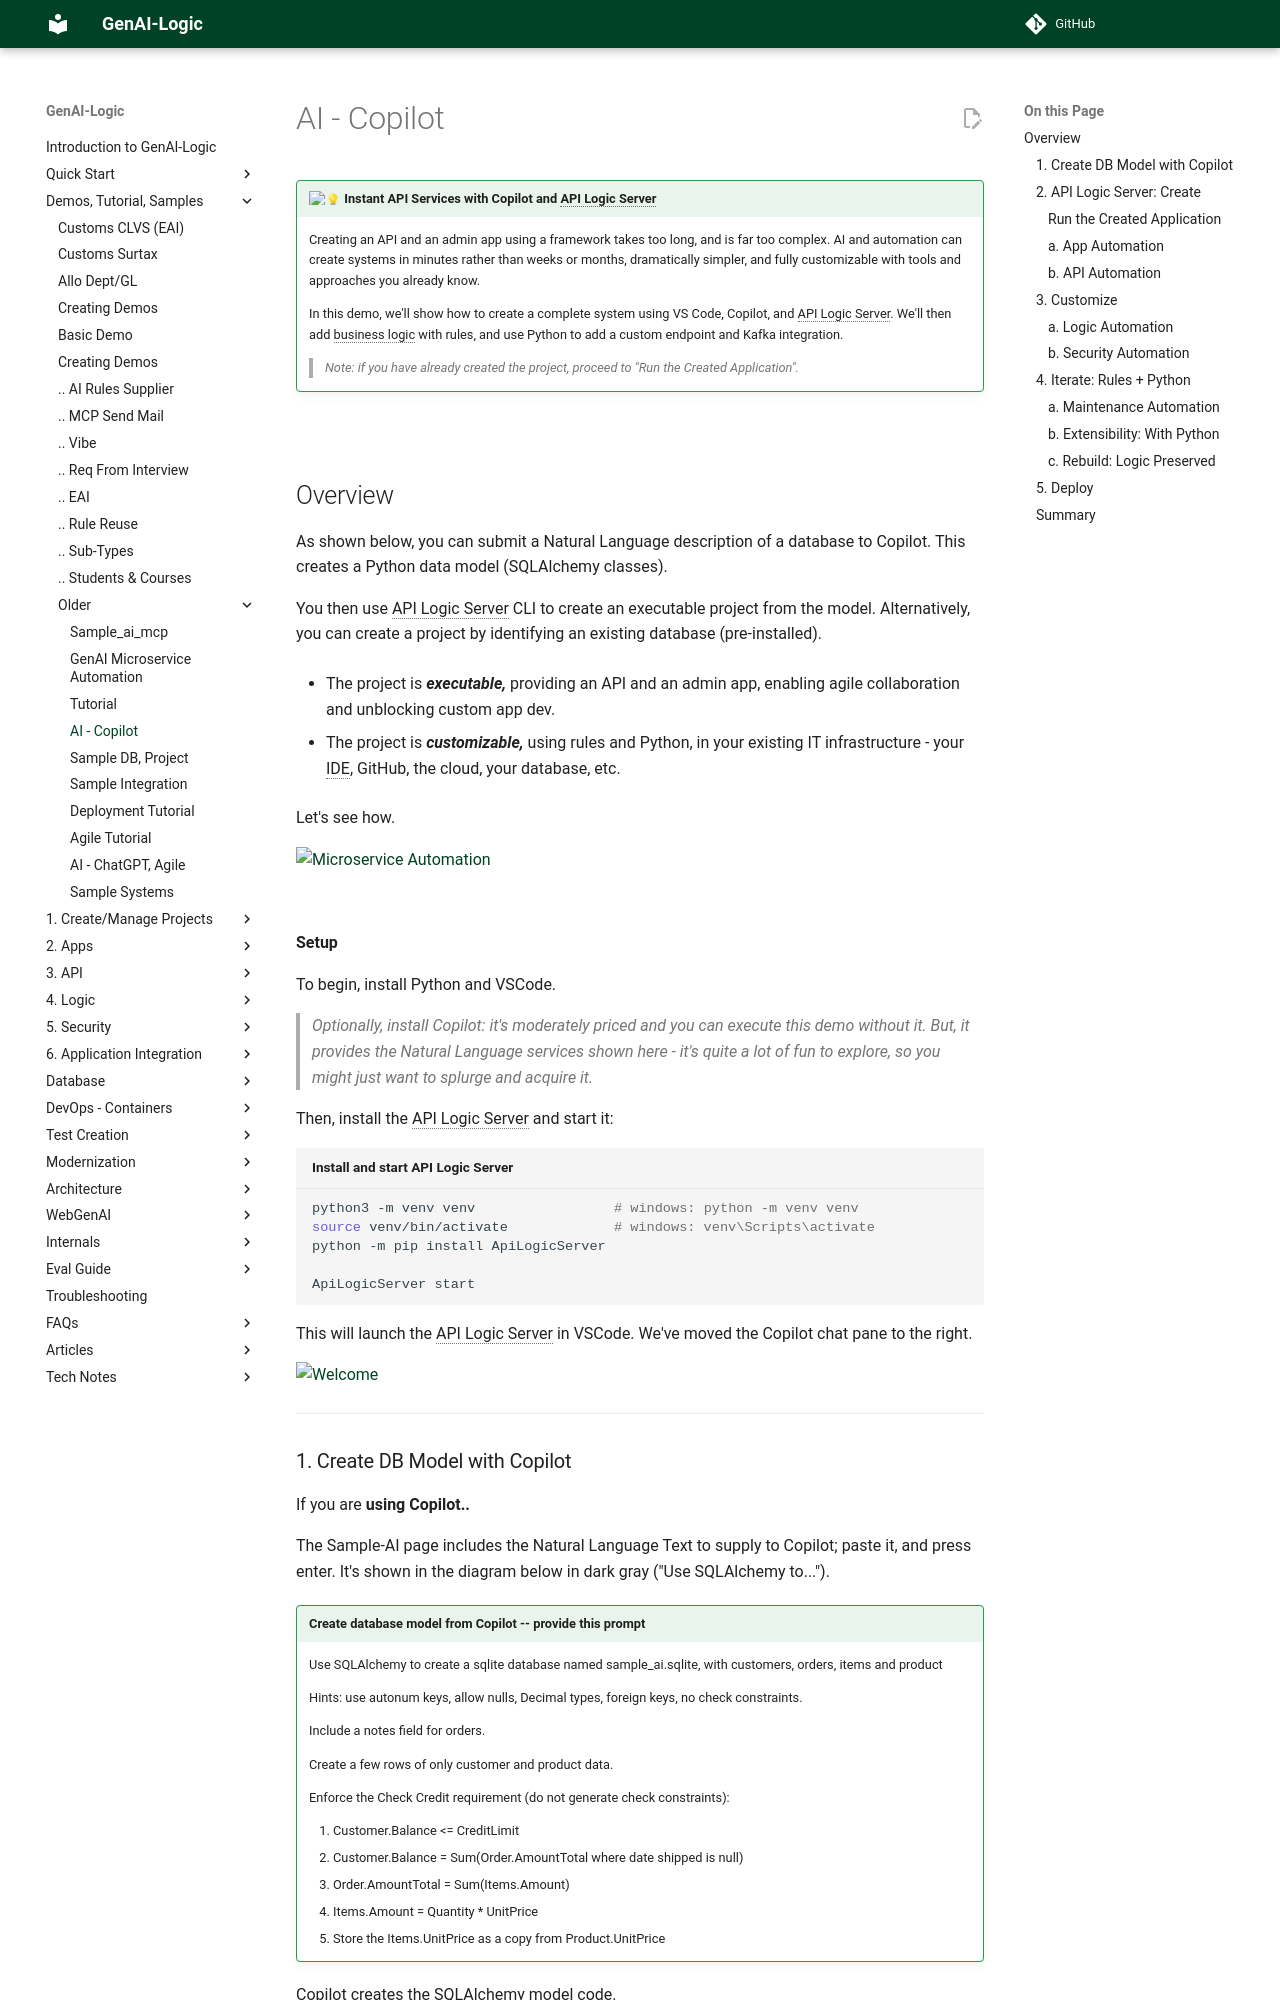

repository: ApiLogicServer/Docs · page: Sample-AI/index.html · generator: jekyll

!!! pied-piper ":bulb: Instant API Services with Copilot and API Logic Server"

    Creating an API and an admin app using a framework takes too long, and is far too complex. AI and automation can create systems in minutes rather than weeks or months, dramatically simpler, and fully customizable with tools and approaches you already know.

    In this demo, we'll show how to create a complete system using VS Code, Copilot, and API Logic Server. We'll then add business logic with rules, and use Python to add a custom endpoint and Kafka integration.

    > Note: if you have already created the project, proceed to "Run the Created Application".

&nbsp;

# Overview

As shown below, you can submit a Natural Language description of a database to Copilot. This creates a Python data model (SQLAlchemy classes).  

You then use API Logic Server CLI to create an executable project from the model. Alternatively, you can create a project by identifying an existing database (pre-installed).

* The project is ***executable,*** providing an API and an admin app, enabling agile collaboration and unblocking custom app dev.

* The project is ***customizable,*** using rules and Python, in your existing IT infrastructure - your IDE, GitHub, the cloud, your database, etc.  

Let's see how.

[![Microservice Automation](images/sample-ai/copilot/overview.png)](https://youtu.be/laENat77nXw?si=XDvUMpFIsdI1guPA "Microservice Automation"){:target="_blank" rel="noopener"}

&nbsp;

**Setup**

To begin, install Python and VSCode. 

> Optionally, install Copilot: it's moderately priced and you can execute this demo without it. But, it provides the Natural Language services shown here - it's quite a lot of fun to explore, so you might just want to splurge and acquire it.

Then, install the API Logic Server and start it:

```bash title="Install and start API Logic Server"
python3 -m venv venv                 # windows: python -m venv venv 
source venv/bin/activate             # windows: venv\Scripts\activate 
python -m pip install ApiLogicServer

ApiLogicServer start
```

This will launch the API Logic Server in VSCode. We've moved the Copilot chat pane to the right.

![Welcome](images/sample-ai/copilot/welcome.png)

---
